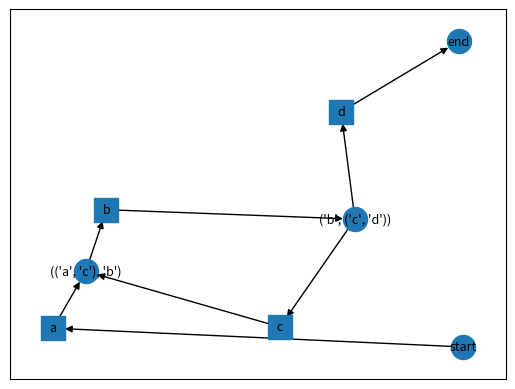

Python code for this plot:
import pandas as pd
import seaborn as sns
import matplotlib.pyplot as plt
import datetime as dt
import networkx as nx
import numpy as np
import time
import itertools as ittls

# log is 2d list, each element is trace with activities
# log1 = [['a','b','c','d']]*3 + [['a','c','b','d']]*2 + [['a','e','d']]
log1 = [['a','b','d'],
        ['a','b','c','b','d'],
        ['a','b','c','b','c','b','d'],]

def get_all_act(input_log):
    act_set = set()
    for trace in input_log:
        for act in trace:
            act_set.add(act)
    
    return act_set

def get_all_direct_succession(input_log):
    direct_succ_set = set()
    for trace in input_log:
        for i in range(0, len(trace) - 1):
            direct_succ_set.add((trace[i], trace[i + 1]))
    
    return direct_succ_set

def get_all_length_two_loop(input_log):
    length_two_set = set()
    for trace in input_log:
        for i in range(0, len(trace) - 2):
            if trace[i] == trace[i + 2] and trace[i] != trace[i + 1]:
                length_two_set.add((trace[i], trace[i + 1],trace[i + 2]))
    
    return length_two_set


def get_all_diamond(input_log):
    # (a,b,a) , (b,a,b) 를 만족하는 관계  => a diamond b
    length_two_set = get_all_length_two_loop(input_log)
    diamond_set = set()
    for e1,e2,e3 in length_two_set:
        if (e2,e1,e2) in length_two_set:
            diamond_set.add((e1, e2))

    return diamond_set

def get_footprint_matrix(input_log):
    all_act = sorted(list(get_all_act(input_log)))
    all_direct_succ = sorted(list(get_all_direct_succession(input_log)))
    all_diamond = list(get_all_diamond(input_log))

    footprint_matrix = { key1:{} for key1 in all_act}

    for a in all_act:
        for b in all_act:
            if (a, b) in all_direct_succ and (b,a) in all_direct_succ and (a,b) not in all_diamond:
                footprint_matrix[a][b] = '||' # parallel
            elif (a, b) in all_direct_succ and ((b, a) not in all_direct_succ or (a, b) in all_diamond):
                footprint_matrix[a][b] = '->'
            elif (b, a) in all_direct_succ and (a, b) not in all_direct_succ:
                footprint_matrix[a][b] = '<-'
            else:
                footprint_matrix[a][b] = '#'
    print(all_diamond, 'dia')
    return footprint_matrix

def get_first_task(input_log):
    task_set = set()
    for trace in input_log:
        task_set.add(trace[0])
    
    return task_set

def get_last_task(input_log):
    task_set = set()
    for trace in input_log:
        task_set.add(trace[len(trace) - 1])
    
    return task_set

def is_choice(a,b,footprint_matrix):
    if footprint_matrix[a][b] == '#':
        return True
    
    return False

def is_choice_set(act_lst, footprint_matrix):
    # check if all elements of list have choice relation
    combinations = []
    combinations += ittls.combinations(act_lst, 2)

    for a, b in combinations:
        if not is_choice(a, b, footprint_matrix):
            return False

    return True

def get_causality_set(act, footprint_matrix, is_row = True):
    # get list or set of B such that act -> b, b is in B
    causality_set = []
    for key in list(footprint_matrix[act].keys()):
        if is_row:
            if footprint_matrix[act][key] == '->':
                causality_set.append(key)
        else:
            if footprint_matrix[key][act] == '->':
                causality_set.append(key)

    return causality_set

def get_X_L(input_log):
    T_L = sorted(list(get_all_act(input_log)))
    T_I, T_O = list(get_first_task(input_log)), list(get_last_task(input_log))

    X_L = set()
    for act in T_L:
        causality_lst = get_causality_set(act, footprint_matrix, is_row = True)
        subsets = []
        for i in range(1, len(causality_lst) + 1):
            subsets += ittls.combinations(causality_lst, i)
        
        for subset in subsets:
            if len(subset) < 2:
                X_L.add((act,subset[0]))
                continue
            if is_choice_set(subset, footprint_matrix):
                X_L.add((act,subset))
        
        causality_lst = get_causality_set(act, footprint_matrix, is_row = False)
        subsets = []
        for i in range(1, len(causality_lst) + 1):
            subsets += ittls.combinations(causality_lst, i)
        
        for subset in subsets:
            if len(subset) < 2:
                X_L.add((subset[0],act))
                continue
            if is_choice_set(subset, footprint_matrix):
                X_L.add((subset,act))
    
    print("X_L: ",X_L)
    return X_L

def is_subset(element1, element2):
    # check if element1 in X_L is subset of element2
    is_sub1 = set(element1[0]).issubset(set(element2[0]))
    is_sub2 = set(element1[1]).issubset(set(element2[1]))

    return is_sub1 and is_sub2

def get_Y_L(input_log):
    T_L = sorted(list(get_all_act(input_log)))
    T_I, T_O = list(get_first_task(input_log)), list(get_last_task(input_log))

    X_L = list(get_X_L(input_log))
    Y_L = X_L.copy()
    remove_set = set()
    for i in range(len(X_L)):
        for j in range(len(X_L)):
            if i == j:
                continue
            if is_subset(X_L[i], X_L[j]):
                remove_set.add(X_L[i])
                break
    
    for remove_element in remove_set:
        Y_L.remove(remove_element)

    print('Y_L: ',Y_L)
    return Y_L
                



footprint_matrix = get_footprint_matrix(log1)

print(pd.DataFrame(footprint_matrix).transpose())
# pandas는 [열][행] 으로 인덱싱 해야한다
# print(footprint_matrix['b']['a'])
# print(list(footprint_matrix['a'].keys()))




def draw_petrinet(input_log,Y_L):
    T_L = sorted(list(get_all_act(input_log)))
    T_I, T_O = list(get_first_task(input_log)), list(get_last_task(input_log))
    G = nx.DiGraph()

    # G.add_node('start')
    # for act in T_L:
    #     G.add_node(act)
    # for place in Y_L:
    #     G.add_node(place)
    # G.add_node('end')
    # 엣지 설정
    for act in T_I:
        G.add_edge('start', act)
    for place in Y_L:
        sources, targets = place
        for source in sources:
            G.add_edge(source, place)
        for target in targets:
            G.add_edge(place, target)
    for act in T_O:
        G.add_edge(act,'end')

    node_shapes = {act: 's' for act in T_L}
    
    pos = nx.spring_layout(G)
    # for node in G:
    #     nx.draw_networkx_nodes(G, pos, nodelist=[node], 
    #                             node_size=1500, 
    #                             node_color='skyblue' if node_shapes[node] == 'o' else 'lightgreen',
    #                             node_shape=node_shapes[node])
    nx.draw_networkx_nodes(G, pos=pos, nodelist=T_L, node_shape='s')
    nx.draw_networkx_nodes(G, pos=pos, nodelist=Y_L+['start','end'], node_shape='o')
    nx.draw_networkx_edges(G,pos=pos)
    nx.draw_networkx_labels(G,pos=pos,font_size=9)
    # nx.draw(G,with_labels=True,pos=pos)
    plt.show()

Y_L = get_Y_L(log1)
draw_petrinet(log1, Y_L)
